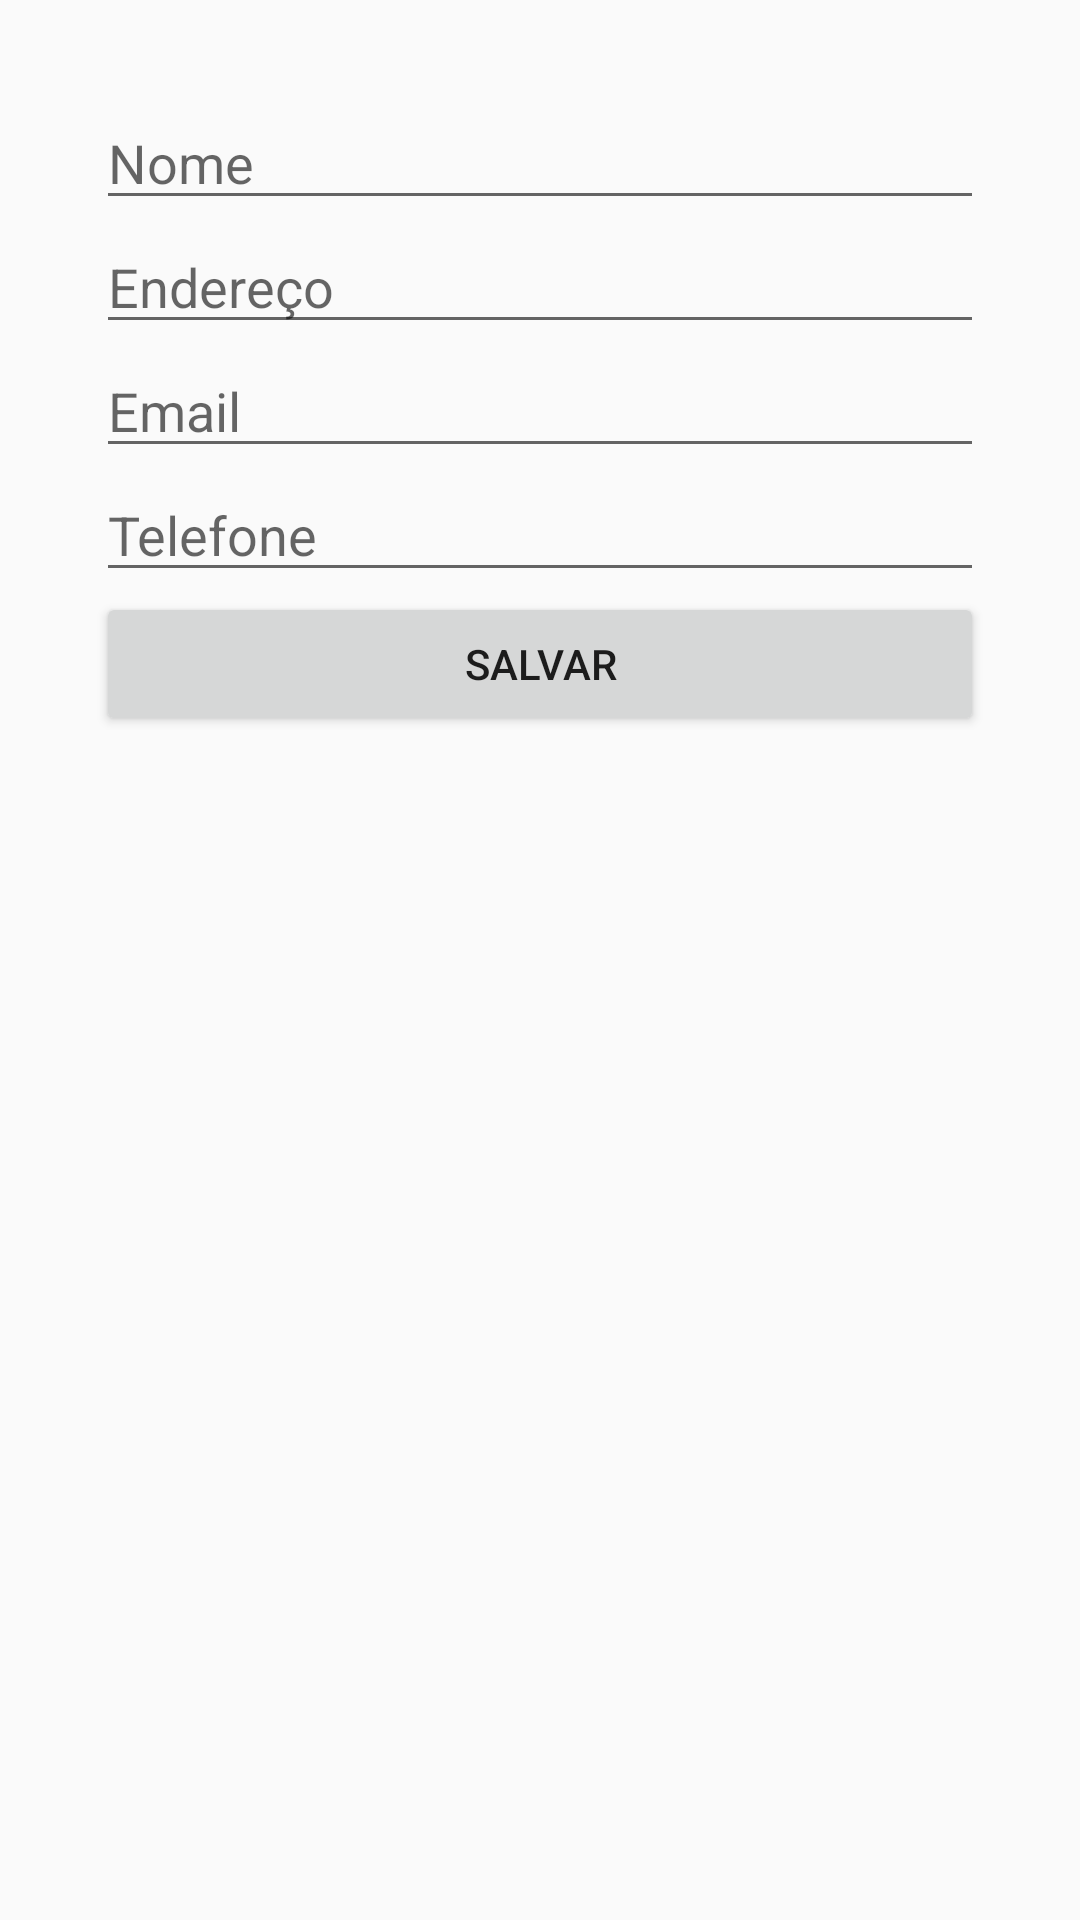

Write the Android layout XML for this screen, with the resource values it uses.
<!-- AndroidManifest.xml: application theme Theme.EcosferaDigital -->
<!-- res/layout/fragment_usuario_editar.xml -->
<?xml version="1.0" encoding="utf-8"?>
<ScrollView xmlns:android="http://schemas.android.com/apk/res/android"
    android:id="@+id/fragment_usuario_editar"
    android:layout_width="match_parent"
    android:layout_height="match_parent"
    android:padding="16dp">

    <LinearLayout
        xmlns:android="http://schemas.android.com/apk/res/android"
        android:layout_width="match_parent"
        android:layout_height="match_parent"
        android:orientation="vertical"
        android:padding="16dp">

        <EditText
            android:id="@+id/etNome"
            android:layout_width="match_parent"
            android:layout_height="wrap_content"
            android:hint="Nome"
            android:inputType="textPersonName" />

        <EditText
            android:id="@+id/etEndereco"
            android:layout_width="match_parent"
            android:layout_height="wrap_content"
            android:hint="Endereço"
            android:inputType="textPostalAddress" />

        <EditText
            android:id="@+id/etEmail"
            android:layout_width="match_parent"
            android:layout_height="wrap_content"
            android:hint="Email"
            android:inputType="textEmailAddress" />

        <EditText
            android:id="@+id/etTelefone"
            android:layout_width="match_parent"
            android:layout_height="wrap_content"
            android:hint="Telefone"
            android:inputType="phone" />

        <Button
            android:id="@+id/btnSalvar"
            android:layout_width="match_parent"
            android:layout_height="wrap_content"
            android:text="Salvar" />

    </LinearLayout>

</ScrollView>
<!-- resources referenced by this layout -->
<resources>
  <style name="Theme.EcosferaDigital" parent="android:Theme.Material.Light.NoActionBar" />
</resources>
